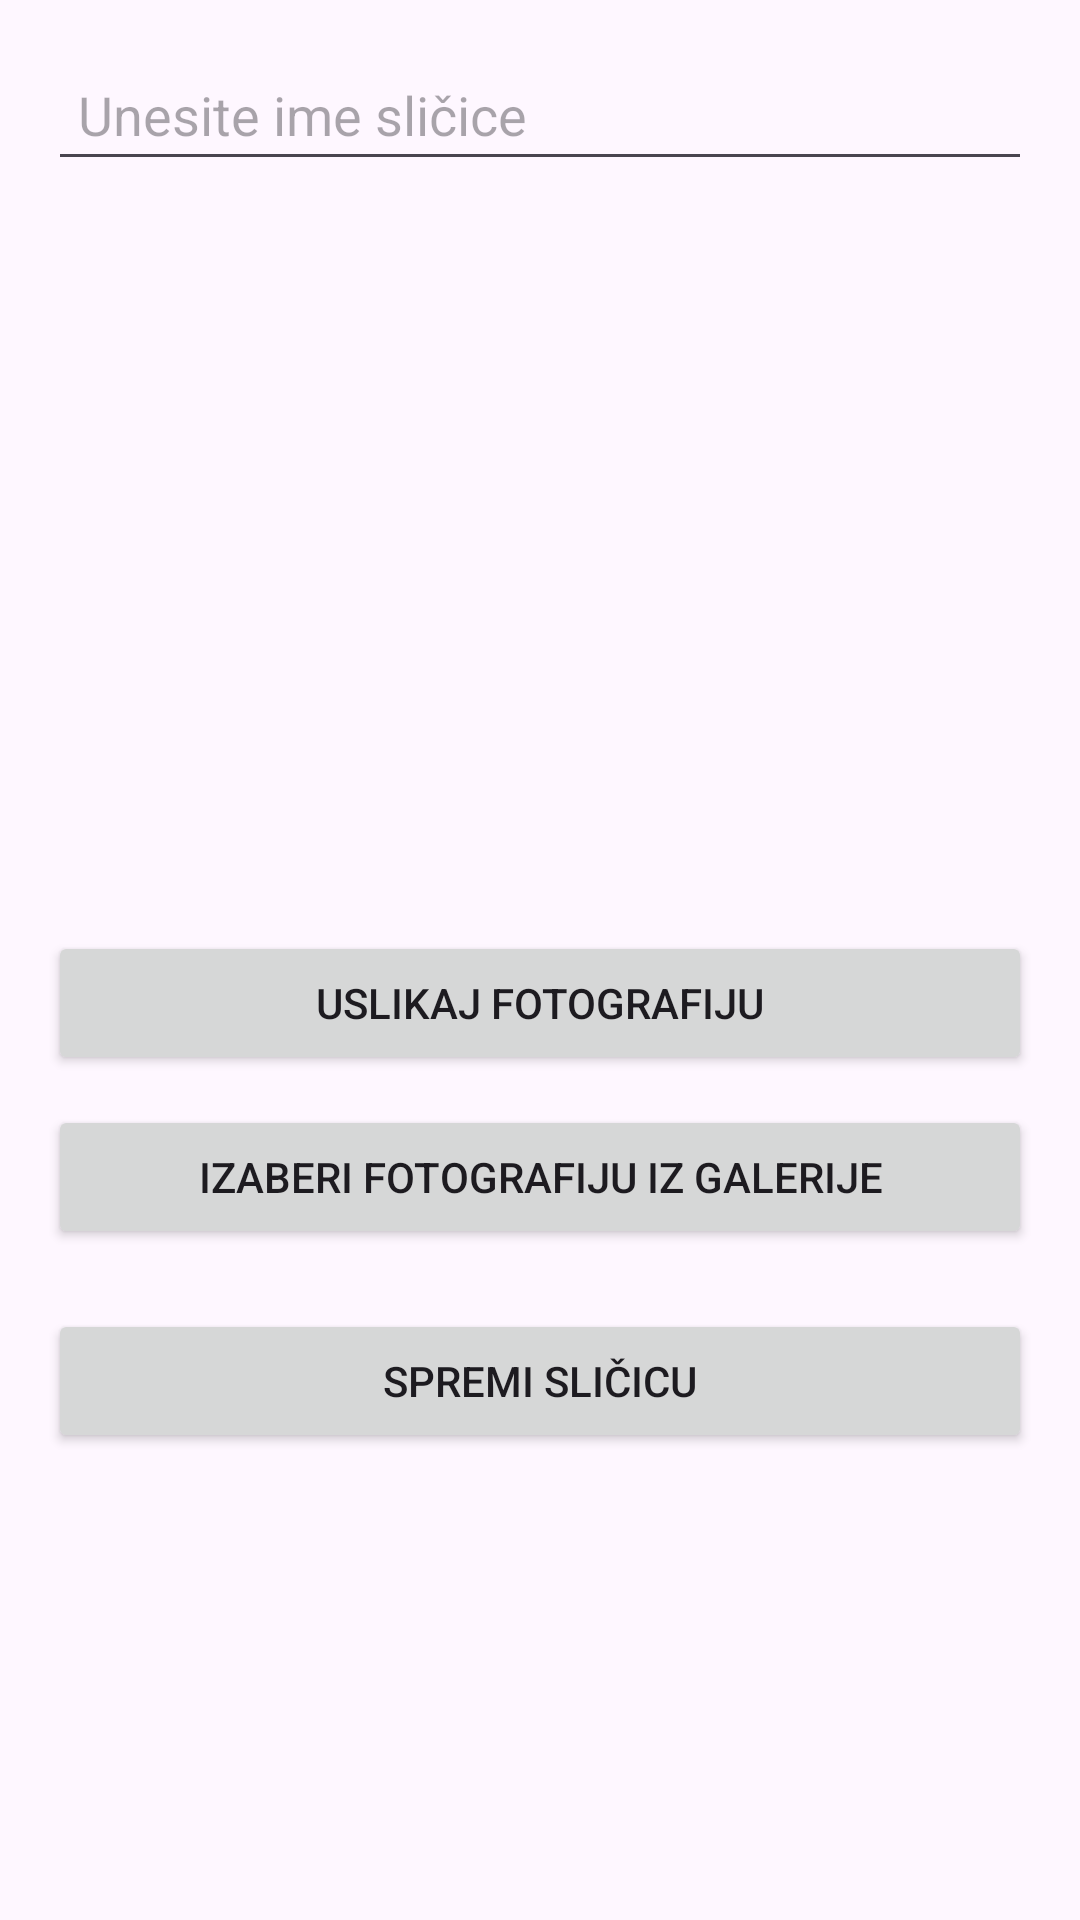

The Android layout XML behind this screen, and the referenced resources:
<!-- AndroidManifest.xml: application theme Theme.VUV_Slicice -->
<!-- res/layout/fragment_add_card.xml -->
<?xml version="1.0" encoding="utf-8"?>
<LinearLayout xmlns:android="http://schemas.android.com/apk/res/android"
    android:layout_width="match_parent"
    android:layout_height="match_parent"
    android:orientation="vertical"
    android:padding="16dp">

    
    <EditText
        android:id="@+id/card_name_input"
        android:layout_width="match_parent"
        android:layout_height="wrap_content"
        android:hint="Unesite ime sličice"
        android:padding="10dp"
        android:layout_marginBottom="20dp"/>

    
    <ImageView
        android:id="@+id/card_image_view"
        android:layout_width="match_parent"
        android:layout_height="200dp"
        android:scaleType="centerCrop"
        android:src="@drawable/default_image"
        android:layout_marginBottom="20dp"/>

    
    <Button
        android:id="@+id/button_take_photo"
        android:layout_width="match_parent"
        android:layout_height="wrap_content"
        android:text="Uslikaj fotografiju"
        android:layout_marginTop="10dp"/>

    <Button
        android:id="@+id/button_select_photo"
        android:layout_width="match_parent"
        android:layout_height="wrap_content"
        android:text="Izaberi fotografiju iz galerije"
        android:layout_marginTop="10dp"/>

    
    <Button
        android:id="@+id/button_save_card"
        android:layout_width="match_parent"
        android:layout_height="wrap_content"
        android:text="Spremi sličicu"
        android:layout_marginTop="20dp"/>
</LinearLayout>
<!-- resources referenced by this layout -->
<resources>
  <style name="Theme.VUV_Slicice" parent="Base.Theme.VUV_Slicice" />
  <style name="Base.Theme.VUV_Slicice" parent="Theme.Material3.DayNight.NoActionBar">
          
          <item name="colorPrimary">@color/Orange</item>
          <item name="colorPrimaryVariant">@color/Orange</item>
          <item name="colorOnPrimary">@color/Black</item>
          <item name="colorSecondary">@color/Orange</item>
          <item name="colorSecondaryVariant">@color/Orange</item>
          <item name="colorOnSecondary">@color/Black</item>
          <item name="android:statusBarColor">?attr/colorPrimaryVariant</item>
          <item name="android:windowLightStatusBar">true</item>
          <item name="android:windowDrawsSystemBarBackgrounds">true</item>
          <item name="android:windowTranslucentStatus">false</item>
          <item name="android:windowTranslucentNavigation">false</item>
          <item name="android:windowContentTransitions">true</item>
      </style>
</resources>
